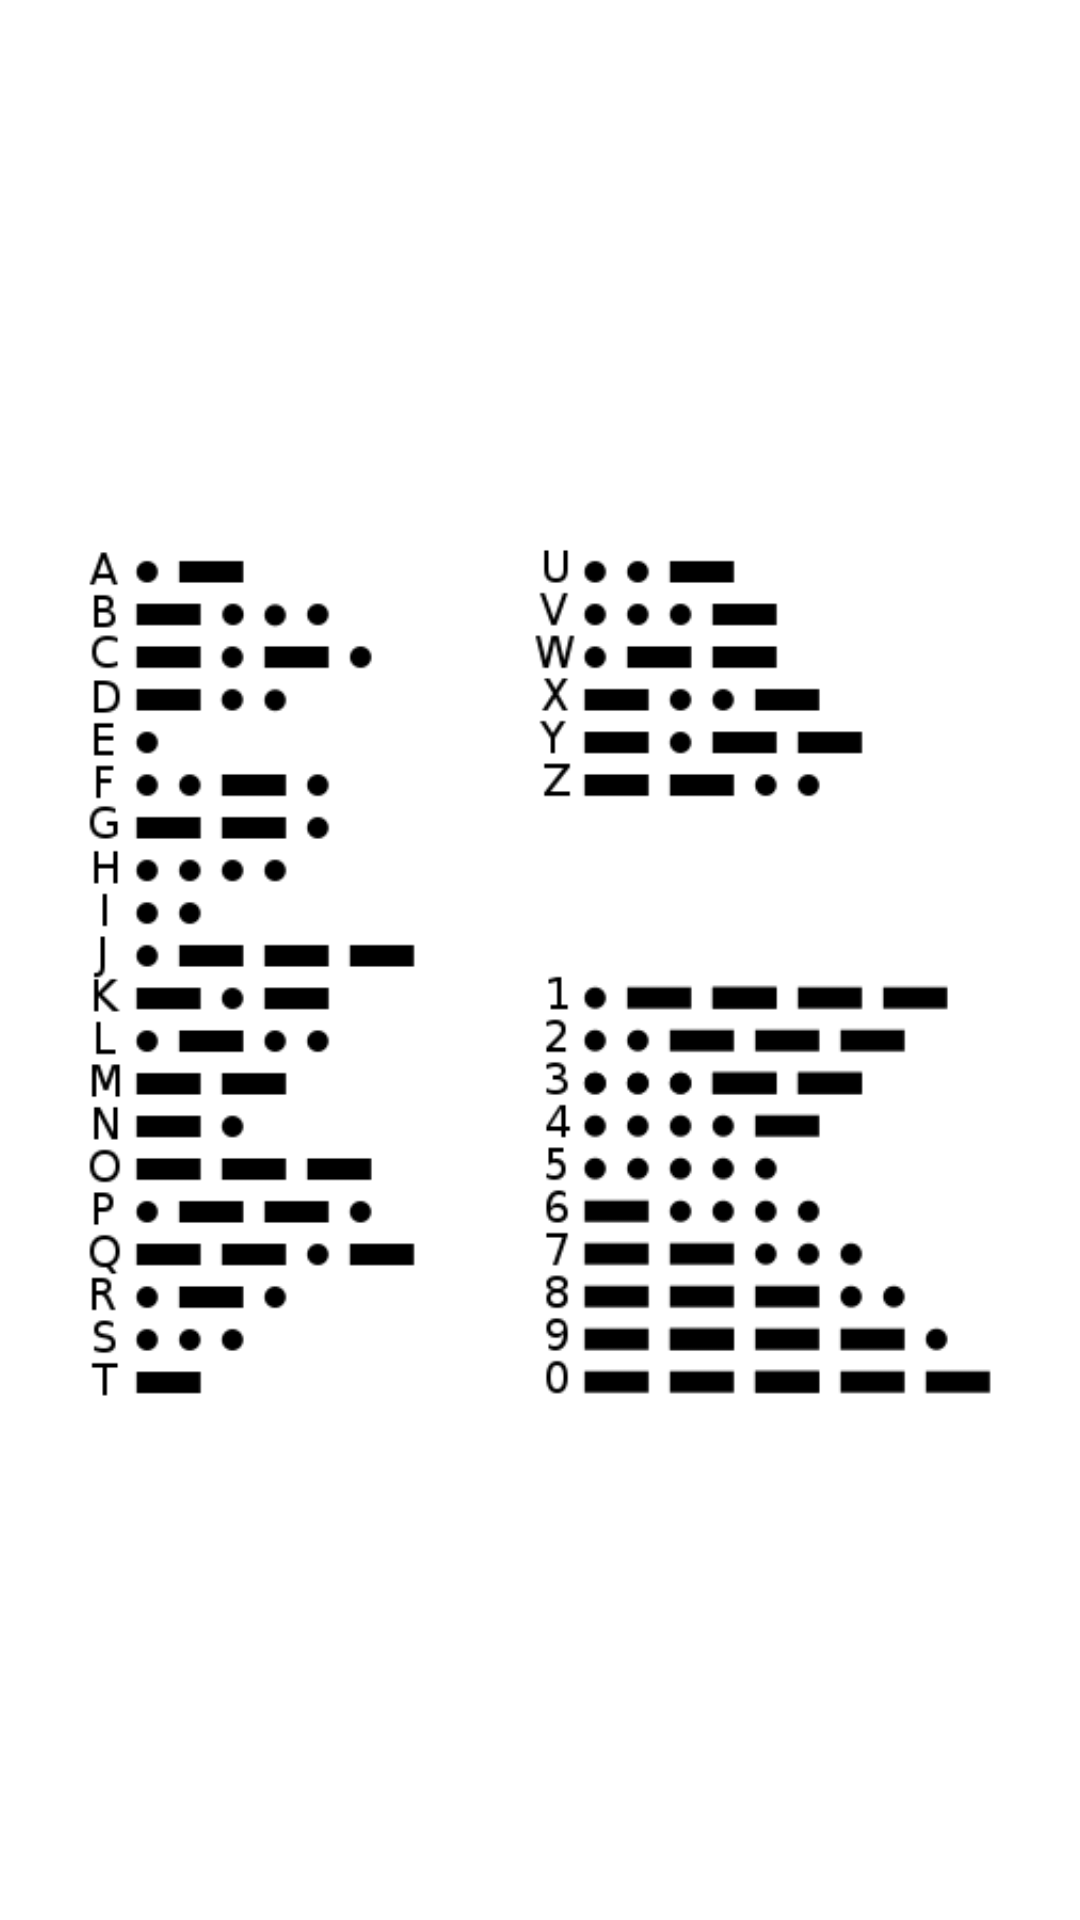

This screen was rendered from an Android layout file. Write that file and the resources it references.
<!-- AndroidManifest.xml: application theme android:Theme.Light.NoTitleBar -->
<!-- res/layout/chart_fragment.xml -->
<?xml version="1.0" encoding="utf-8"?>
<LinearLayout xmlns:android="http://schemas.android.com/apk/res/android"
    android:layout_width="fill_parent"
    android:layout_height="fill_parent"
    android:orientation="vertical"
    android:paddingLeft="20dip"
    android:paddingRight="20dip"
    android:paddingTop="10dip" >
    
    <ImageView
        android:src="@drawable/morse_code"
        android:layout_width="fill_parent" 
        android:layout_height="fill_parent"
        android:scaleType="fitCenter" />

</LinearLayout>
<!-- resources referenced by this layout -->
<resources>
  <!-- drawable morse_code: png bitmap (drawable, 15038 bytes) -->
</resources>
